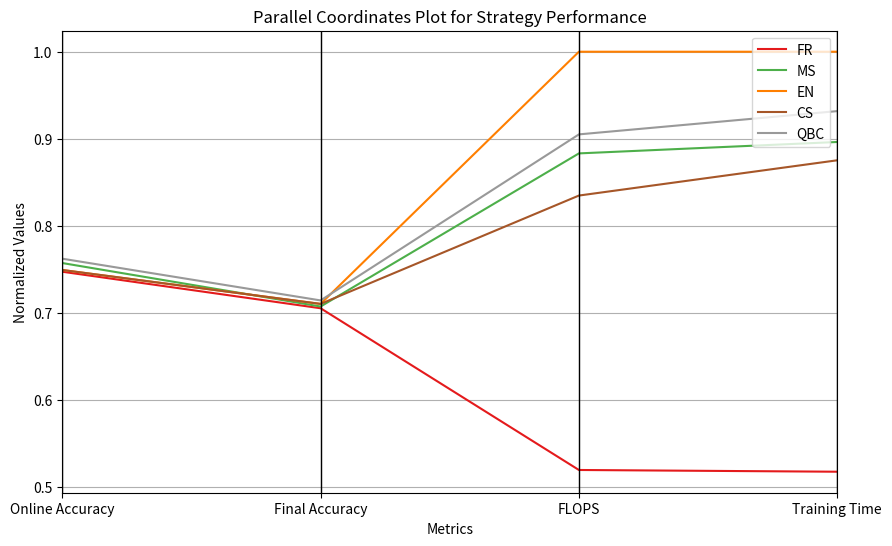

Source code (Python): (Note: this script raises an exception after producing the figure.)
import pandas as pd
import matplotlib.pyplot as plt
from pandas.plotting import parallel_coordinates

# Example performance data for all strategies across multiple metrics
data = {
    'Strategy': ['FR', 'MS', 'EN', 'CS', 'QBC'],
    'Online Accuracy': [0.747, 0.757, 0.749, 0.749, 0.762],
    'Final Accuracy': [0.705, 0.707, 0.710, 0.710, 0.714],
    'FLOPS': [5.46, 9.29, 10.52, 8.78, 9.52],
    'Training Time': [2112, 3661, 4085, 3575, 3806]
}

# Normalize FLOPS and Training Time for better comparison
max_flops = max(data['FLOPS'])
max_time = max(data['Training Time'])

data['FLOPS'] = [value / max_flops for value in data['FLOPS']]
data['Training Time'] = [value / max_time for value in data['Training Time']]

# Create a DataFrame
df = pd.DataFrame(data)

# Create the parallel coordinates plot
plt.figure(figsize=(10, 6))
parallel_coordinates(df, class_column='Strategy', colormap=plt.get_cmap("Set1"))
plt.title('Parallel Coordinates Plot for Strategy Performance')
plt.xlabel('Metrics')
plt.ylabel('Normalized Values')
plt.grid(True)
plt.savefig('results/plots/parallel_coordinates.png', bbox_inches='tight')
